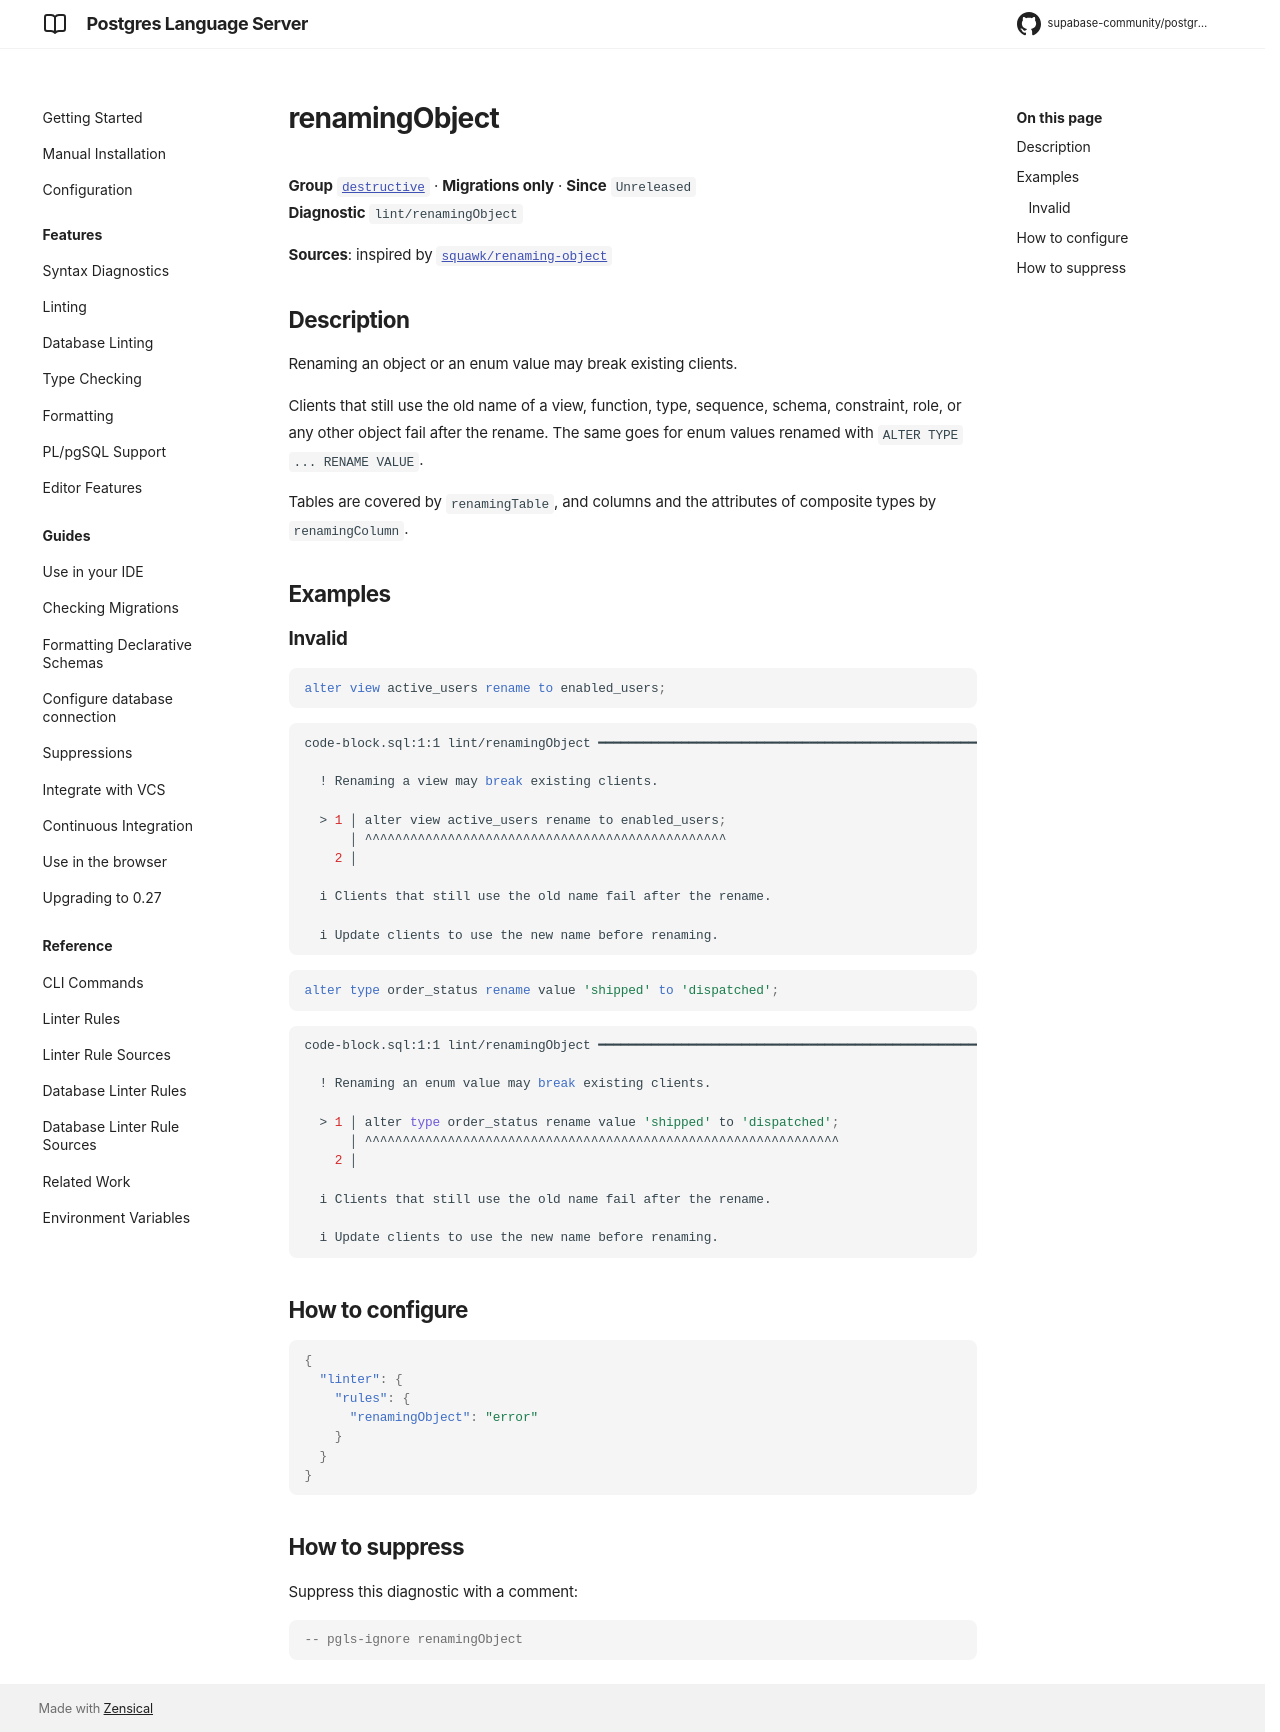

repository: supabase-community/postgres-language-server · page: main/reference/rules/renaming-object/index.html · generator: mkdocs

# renamingObject

**Group** [`destructive`](../rules.md#destructive) · **Migrations only** · **Since** `Unreleased`  
**Diagnostic** `lint/renamingObject`

**Sources**: inspired by [`squawk/renaming-object`](https://squawkhq.com/docs/renaming-object)

## Description
Renaming an object or an enum value may break existing clients.

Clients that still use the old name of a view, function, type, sequence, schema,
constraint, role, or any other object fail after the rename. The same goes for enum values
renamed with `ALTER TYPE ... RENAME VALUE`.

Tables are covered by `renamingTable`, and columns and the attributes of composite types by
`renamingColumn`.

## Examples

### Invalid

```sql
alter view active_users rename to enabled_users;
```

```sh
code-block.sql:1:1 lint/renamingObject ━━━━━━━━━━━━━━━━━━━━━━━━━━━━━━━━━━━━━━━━━━━━━━━━━━━━━━━━━━━━━

  ! Renaming a view may break existing clients.
  
  > 1 │ alter view active_users rename to enabled_users;
      │ ^^^^^^^^^^^^^^^^^^^^^^^^^^^^^^^^^^^^^^^^^^^^^^^^
    2 │ 
  
  i Clients that still use the old name fail after the rename.
  
  i Update clients to use the new name before renaming.
  

```

```sql
alter type order_status rename value 'shipped' to 'dispatched';
```

```sh
code-block.sql:1:1 lint/renamingObject ━━━━━━━━━━━━━━━━━━━━━━━━━━━━━━━━━━━━━━━━━━━━━━━━━━━━━━━━━━━━━

  ! Renaming an enum value may break existing clients.
  
  > 1 │ alter type order_status rename value 'shipped' to 'dispatched';
      │ ^^^^^^^^^^^^^^^^^^^^^^^^^^^^^^^^^^^^^^^^^^^^^^^^^^^^^^^^^^^^^^^
    2 │ 
  
  i Clients that still use the old name fail after the rename.
  
  i Update clients to use the new name before renaming.
  

```

## How to configure
```json

{
  "linter": {
    "rules": {
      "renamingObject": "error"
    }
  }
}

```
## How to suppress

Suppress this diagnostic with a comment:

```sql
-- pgls-ignore renamingObject
```
